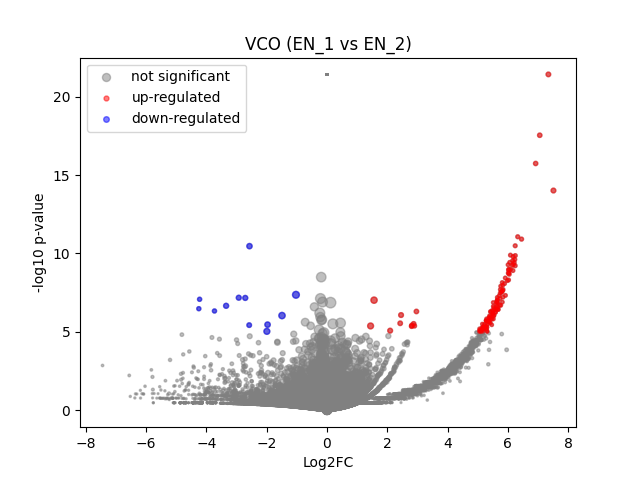

The file beside this chart, header and first rows:
	gene	expression_1	expression_2	log2FC	-log10 p-val	significant
0	MIR1302-2HG	0.0	-4.5401976e-09	-6.5353556e-06	21.41	0
1	FAM138A	0.0	-4.5401976e-09	-6.5353556e-06	21.41	0
2	OR4F5	0.0	-4.5401976e-09	-6.5353556e-06	21.41	0
3	AL627309.1	0.0	0.00162	1.39	0.4977	0
4	AL627309.3	0.0	-4.5401976e-09	-6.5353556e-06	21.41	0
5	AL627309.2	0.0	-4.5401976e-09	-6.5353556e-06	21.41	0
6	AL627309.5	0.03326	0.01744	-0.8934	0.2919	0
7	AL627309.4	0.0	0.001638	1.399	0.4977	0
8	AP006222.2	0.0	-4.5401976e-09	-6.5353556e-06	21.41	0
9	AL732372.1	0.0	-4.5401976e-09	-6.5353556e-06	21.41	0
10	OR4F29	0.0	-4.5401976e-09	-6.5353556e-06	21.41	0
11	AC114498.1	0.0	-4.5401976e-09	-6.5353556e-06	21.41	0
12	OR4F16	0.0	-4.5401976e-09	-6.5353556e-06	21.41	0
13	AL669831.2	0.0	0.001366	1.242	0.4977	0
14	LINC01409	0.05138	0.03017	-0.7488	0.3192	0
15	FAM87B	0.0	-4.5401976e-09	-6.5353556e-06	21.41	0
16	LINC01128	0.1346	0.1454	0.1102	0.08083	0
17	LINC00115	0.0	0.003107	2.038	0.7788	0
18	FAM41C	0.03458	0.01182	-1.473	0.4461	0
19	AL645608.6	0.0	-4.5401976e-09	-6.5353556e-06	21.41	0
20	AL645608.2	0.0	-4.5401976e-09	-6.5353556e-06	21.41	0
21	AL645608.4	0.0	-4.5401976e-09	-6.5353556e-06	21.41	0
22	LINC02593	0.01656	0.002292	-2.415	0.4002	0
23	SAMD11	0.1408	0.01581	-3.076	1.766	0
24	NOC2L	0.2836	0.2336	-0.2788	0.3327	0
25	KLHL17	0.0	0.01202	3.702	1.724	0
26	PLEKHN1	0.0	0.001452	1.294	0.4977	0
27	PERM1	0.0	-4.5401976e-09	-6.5353556e-06	21.41	0
28	AL645608.7	0.0	0.00196	1.565	0.7268	0
29	HES4	0.7855	0.4435	-0.8231	2.275	0
30	ISG15	0.554	0.374	-0.5653	1.458	0
31	AL645608.1	0.02473	-4.5401976e-09	-4.685	0.4877	0
32	AGRN	0.257	0.264	0.03846	0.03815	0
33	AL645608.5	0.0	-4.5401976e-09	-6.5353556e-06	21.41	0
34	AL645608.8	0.0	-4.5401976e-09	-6.5353556e-06	21.41	0
35	RNF223	0.0	-4.5401976e-09	-6.5353556e-06	21.41	0
36	C1orf159	0.0	0.02689	4.802	3.637	0
37	AL390719.3	0.0	-4.5401976e-09	-6.5353556e-06	21.41	0
38	LINC01342	0.0	-4.5401976e-09	-6.5353556e-06	21.41	0
39	AL390719.2	0.0	-4.5401976e-09	-6.5353556e-06	21.41	0
40	TTLL10-AS1	0.0	-4.5401976e-09	-6.5353556e-06	21.41	0
41	TTLL10	0.0	-4.5401976e-09	-6.5353556e-06	21.41	0
42	TNFRSF18	0.0	0.001995	1.583	0.4977	0
43	TNFRSF4	0.02314	0.05129	1.115	0.5705	0
44	SDF4	0.8071	0.7026	-0.1998	0.7869	0
45	B3GALT6	0.2101	0.2072	-0.02007	0.01573	0
46	C1QTNF12	0.01756	-4.5401976e-09	-4.214	0.4877	0
47	AL162741.1	0.0	0.002404	1.767	0.8026	0
48	UBE2J2	0.3435	0.3608	0.07059	0.07958	0
49	LINC01786	0.0	0.001402	1.264	0.4977	0
50	SCNN1D	0.0	-4.5401976e-09	-6.5353556e-06	21.41	0
51	ACAP3	0.1134	0.1105	-0.03705	0.02232	0
52	PUSL1	0.08155	0.09126	0.1604	0.08898	0
53	INTS11	0.3565	0.2277	-0.6443	0.9912	0
54	AL139287.1	0.0	-4.5401976e-09	-6.5353556e-06	21.41	0
55	CPTP	0.08373	0.1118	0.4132	0.3335	0
56	TAS1R3	0.0	-4.5401976e-09	-6.5353556e-06	21.41	0
57	DVL1	0.06026	0.08457	0.4821	0.296	0
58	MXRA8	0.1068	0.004688	-4.244	1.437	0
59	AURKAIP1	0.9855	0.9406	-0.06712	0.2165	0
... 36,541 more rows
